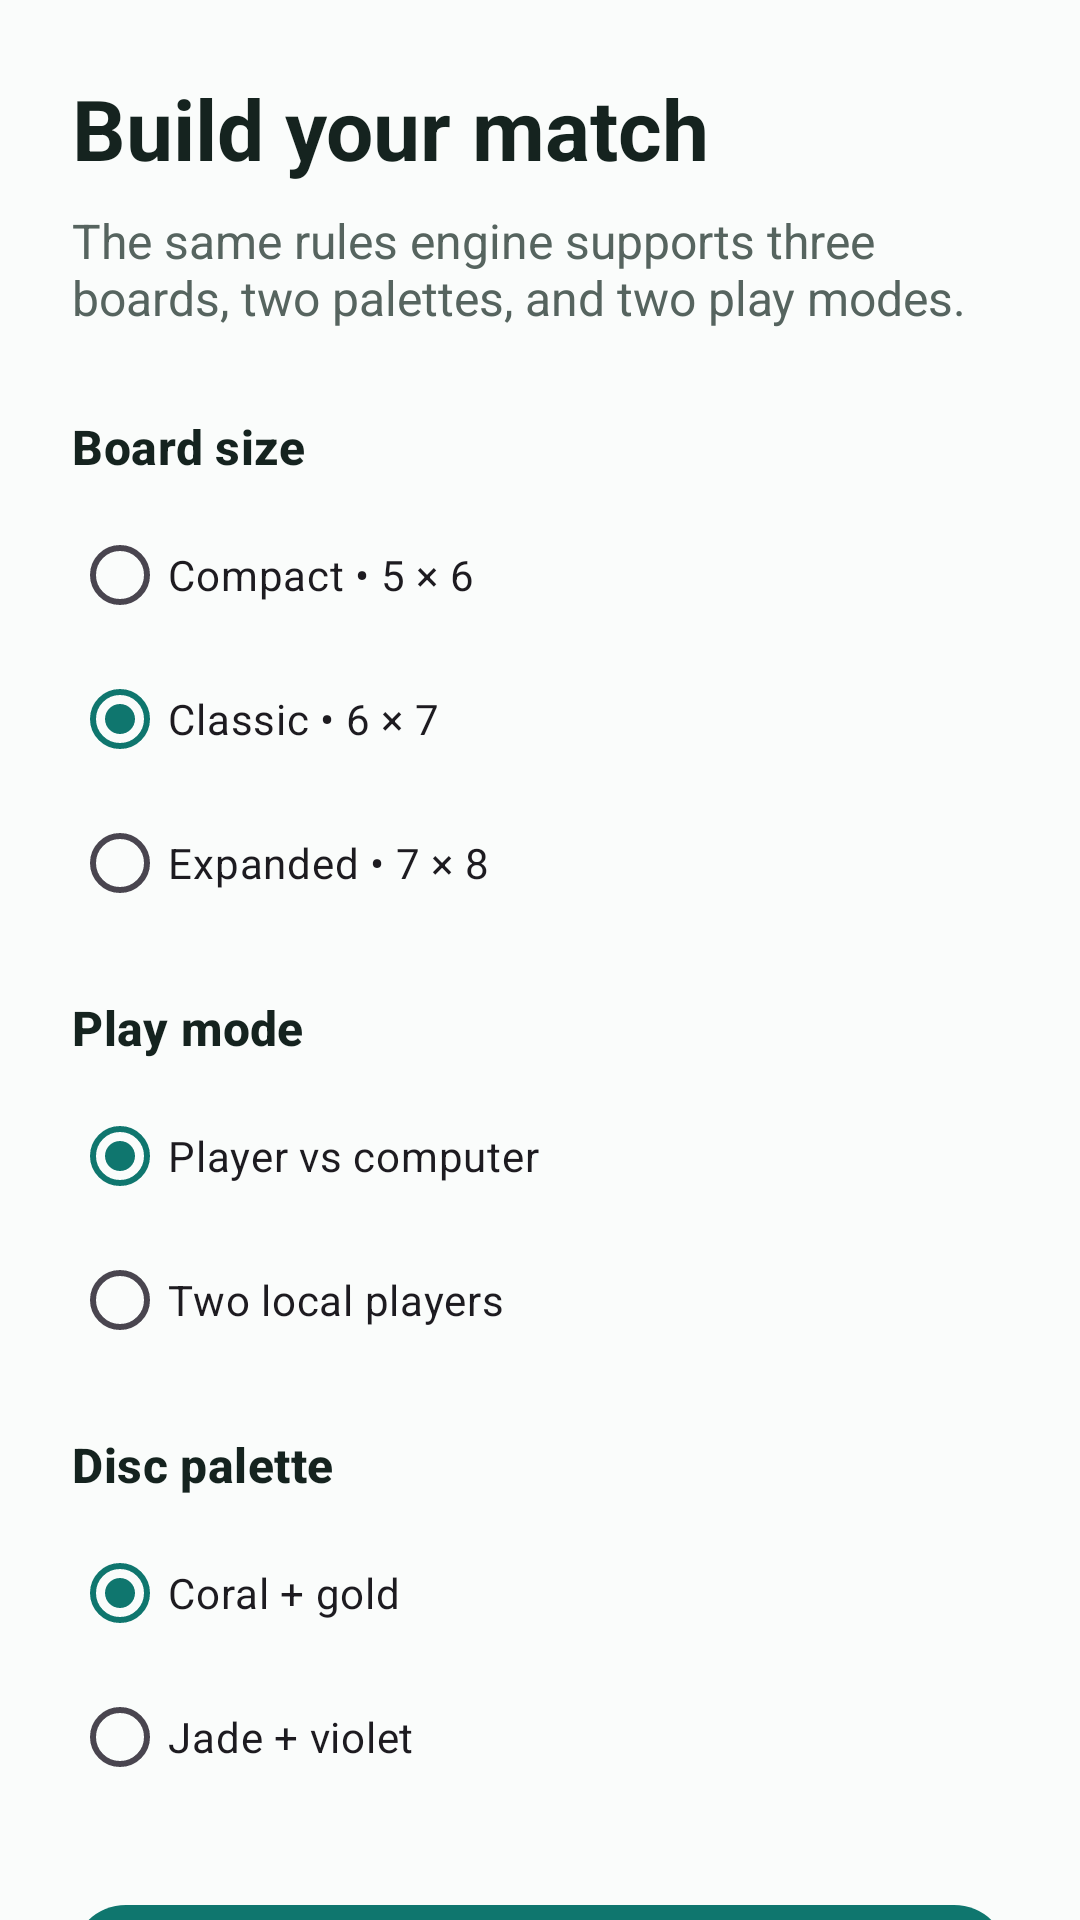

This screen was rendered from an Android layout file. Write that file and the resources it references.
<!-- AndroidManifest.xml: application theme Theme.GridlineFour -->
<!-- res/layout/fragment_game_setup.xml -->
<?xml version="1.0" encoding="utf-8"?>
<androidx.core.widget.NestedScrollView xmlns:android="http://schemas.android.com/apk/res/android"
    xmlns:app="http://schemas.android.com/apk/res-auto"
    android:layout_width="match_parent"
    android:layout_height="match_parent"
    android:fillViewport="true">

    <LinearLayout
        android:layout_width="match_parent"
        android:layout_height="wrap_content"
        android:orientation="vertical"
        android:padding="24dp">

        <TextView android:layout_width="match_parent" android:layout_height="wrap_content" android:text="@string/setup_title" android:textAppearance="@style/TextAppearance.GridlineFour.Headline" />
        <TextView android:layout_width="match_parent" android:layout_height="wrap_content" android:layout_marginTop="8dp" android:text="@string/setup_subtitle" android:textColor="@color/ink_muted" android:textSize="16sp" />

        <TextView android:layout_width="match_parent" android:layout_height="wrap_content" android:layout_marginTop="28dp" android:text="@string/board_size" android:textAppearance="@style/TextAppearance.GridlineFour.Section" />
        <RadioGroup android:id="@+id/board_size_group" android:layout_width="match_parent" android:layout_height="wrap_content" android:layout_marginTop="8dp">
            <RadioButton android:id="@+id/board_compact" android:layout_width="match_parent" android:layout_height="wrap_content" android:text="@string/board_compact" />
            <RadioButton android:id="@+id/board_classic" android:layout_width="match_parent" android:layout_height="wrap_content" android:checked="true" android:text="@string/board_classic" />
            <RadioButton android:id="@+id/board_expanded" android:layout_width="match_parent" android:layout_height="wrap_content" android:text="@string/board_expanded" />
        </RadioGroup>

        <TextView android:layout_width="match_parent" android:layout_height="wrap_content" android:layout_marginTop="20dp" android:text="@string/play_mode" android:textAppearance="@style/TextAppearance.GridlineFour.Section" />
        <RadioGroup android:id="@+id/game_mode_group" android:layout_width="match_parent" android:layout_height="wrap_content" android:layout_marginTop="8dp">
            <RadioButton android:id="@+id/mode_computer" android:layout_width="match_parent" android:layout_height="wrap_content" android:checked="true" android:text="@string/mode_computer" />
            <RadioButton android:id="@+id/mode_local" android:layout_width="match_parent" android:layout_height="wrap_content" android:text="@string/mode_local" />
        </RadioGroup>

        <TextView android:layout_width="match_parent" android:layout_height="wrap_content" android:layout_marginTop="20dp" android:text="@string/disc_palette" android:textAppearance="@style/TextAppearance.GridlineFour.Section" />
        <RadioGroup android:id="@+id/palette_group" android:layout_width="match_parent" android:layout_height="wrap_content" android:layout_marginTop="8dp">
            <RadioButton android:id="@+id/palette_coral_gold" android:layout_width="match_parent" android:layout_height="wrap_content" android:checked="true" android:text="@string/palette_coral_gold" />
            <RadioButton android:id="@+id/palette_jade_violet" android:layout_width="match_parent" android:layout_height="wrap_content" android:text="@string/palette_jade_violet" />
        </RadioGroup>

        <com.google.android.material.button.MaterialButton android:id="@+id/start_button" android:layout_width="match_parent" android:layout_height="56dp" android:layout_marginTop="28dp" android:text="@string/start_match" app:cornerRadius="18dp" />
        <com.google.android.material.button.MaterialButton android:id="@+id/back_button" style="@style/Widget.Material3.Button.TextButton" android:layout_width="match_parent" android:layout_height="wrap_content" android:layout_marginTop="8dp" android:text="@string/back_home" />
    </LinearLayout>
</androidx.core.widget.NestedScrollView>
<!-- resources referenced by this layout -->
<resources>
  <color name="ink_muted">#56645F</color>
  <string name="back_home">Back to home</string>
  <string name="board_classic">Classic • 6 × 7</string>
  <string name="board_compact">Compact • 5 × 6</string>
  <string name="board_expanded">Expanded • 7 × 8</string>
  <string name="board_size">Board size</string>
  <string name="disc_palette">Disc palette</string>
  <string name="mode_computer">Player vs computer</string>
  <string name="mode_local">Two local players</string>
  <string name="palette_coral_gold">Coral + gold</string>
  <string name="palette_jade_violet">Jade + violet</string>
  <string name="play_mode">Play mode</string>
  <string name="setup_subtitle">The same rules engine supports three boards, two palettes, and two play modes.</string>
  <string name="setup_title">Build your match</string>
  <string name="start_match">Start match</string>
  <style name="TextAppearance.GridlineFour.Headline" parent="TextAppearance.Material3.HeadlineMedium">
          <item name="android:textColor">@color/ink</item>
          <item name="android:textStyle">bold</item>
      </style>
  <style name="TextAppearance.GridlineFour.Section" parent="TextAppearance.Material3.TitleMedium">
          <item name="android:textColor">@color/ink</item>
          <item name="android:textStyle">bold</item>
      </style>
  <style name="Theme.GridlineFour" parent="Theme.Material3.Light.NoActionBar">
          <item name="colorPrimary">@color/brand</item>
          <item name="colorOnPrimary">@color/white</item>
          <item name="colorSecondary">@color/coral</item>
          <item name="colorOnSecondary">@color/ink</item>
          <item name="android:colorBackground">@color/surface</item>
          <item name="colorSurface">@color/surface</item>
          <item name="colorOnSurface">@color/ink</item>
          <item name="android:navigationBarColor">@color/surface</item>
          <item name="android:statusBarColor">@color/surface</item>
          <item name="android:windowLightStatusBar">true</item>
      </style>
  <color name="ink">#15231F</color>
  <color name="brand">#0F766E</color>
  <color name="white">#FFFFFF</color>
  <color name="coral">#FF715B</color>
  <color name="surface">#FAFCFB</color>
</resources>
